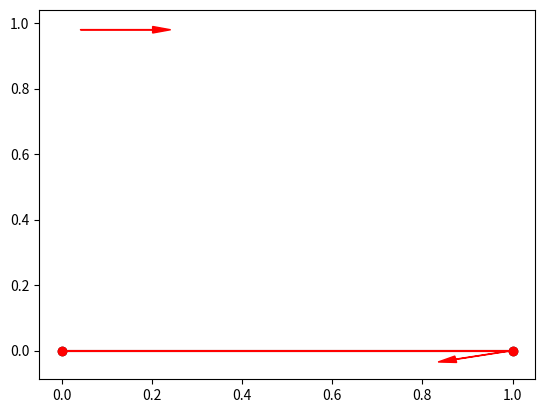

This figure's Python source: (Note: this script raises an exception after producing the figure.)
import json # per importare ed esportare i dati del modello
import numpy as np
import matplotlib.pyplot as plt # PER IL DEBUG???


# MODELLO --------------------------------------------------------------------

units = "m, kN, kPa, s"

nodes = [
    {'x':0, 'y':0},
    {'x':1, 'y':0},
    {'x':0, 'y':1}]

elements = [
    {'i':0, 'j':1, 'k':2, 'E':210e3, 'ni':0.3, 't':0.1}]

constraints = [
    {'id':0, 'u':True, 'v':True}, # 'u':True vuol dire che lo spostamento lungo x è vincolato (come OpenSees)
    {'id':1, 'u':True, 'v':True}]

forces = [
    {'id':2, 'f':[1,0]}]

for i,_ in enumerate(nodes): nodes[i]['id'] = i # aggiunge gli 'id' ai nodi (serve solo per facilitare agli umani la lettura degli elementi)

# importa il modello da un file JSON:
# with open("tri2D_model.json",'r') as f: data = json.load(f)
# nodes = data['nodes']
# elements = data['elements']
# constraints = data['constraints']
# forces = data['forces']

# --------------------------------------------------------------------

N = len(nodes) # numero di nodi
dof = 2 # due spostamenti nel piano (no rotazioni)


# print('nodes:'); print(nodes)
# print('elements:'); print(elements)

# matrice di rigidezza del sistema
K = np.zeros((N*dof, N*dof)) # default: dtype=float64
# FARE CON LE MATRICI SPARSE (se il numero di nodi è eccessivo)


def add_element_stiffness(element): # aggiunge la matrice di rigidezza dell'elemento alla matrice di rigidezza K (globale)
    i = element['i']; j = element['j']; k = element['k'] # id dei nodi di estremità (i, j, k)
    E = element['E']
    ni = element['ni']
    t = element['t'] # spessore dell'elemento
    
    D = (E/(1-ni*ni)) * np.array([[1, ni, 0], [ni, 1, 0], [0, 0, (1-ni)/2]]) # plane stress
    C = np.array([[1,nodes[i]['x'],nodes[i]['y']], [1,nodes[j]['x'],nodes[j]['y']], [1,nodes[k]['x'],nodes[k]['y']]])
    IC = np.linalg.inv(C) # inversa di C
    B = np.zeros((3, 6))
    for i in range(3): B[:, 2*i:2*i+2] = [[IC[1,i], 0], [0, IC[2,i]], [IC[2,i], IC[1,i]]]
    
    ke = (B.transpose() @ D @ B) * np.linalg.det(C)*t/2 # matrice di rigidezza dell'elemento (ke = B^T D B det(C)*t/2) ("A @ B" è un modo semplice per "np.matmul(A,B)")
    
    i0 = i*dof+0; i1 = i*dof+1; j0 = j*dof+0; j1 = j*dof+1 # i0 rappresenta la componente x del nodo i, mentre i1 la componente y del nodo i
    K[i0,i0] += ke[0,0]; K[i0,i1] += ke[0,1]; K[i0,j0] += ke[0,2]; K[i0,j1] += ke[0,3]
    K[i1,i0] += ke[1,0]; K[i1,i1] += ke[1,1]; K[i1,j0] += ke[1,2]; K[i1,j1] += ke[1,3]
    K[j0,i0] += ke[2,0]; K[j0,i1] += ke[2,1]; K[j0,j0] += ke[2,2]; K[j0,j1] += ke[2,3]
    K[j1,i0] += ke[3,0]; K[j1,i1] += ke[3,1]; K[j1,j0] += ke[3,2]; K[j1,j1] += ke[3,3]

def add_constraint(constraint): # aggiunge il vincolo
    id = constraint['id']
    if constraint['u'] == True: # il grado di libertà orizzontale è vincolato
        for i in range(N*dof): K[id*dof+0,i] = 0; K[i,id*dof+0] = 0 # cancella tutte le righe e colonne associate al valore [id*dof+0,id*dof+0]
        K[id*dof+0,id*dof+0] = 1
    if constraint['v'] == True: # il grado di libertà verticale è vincolato
        for i in range(N*dof): K[id*dof+1,i] = 0; K[i,id*dof+1] = 0 # cancella tutte le righe e colonne associate al valore [id*dof+1,id*dof+1]
        K[id*dof+1,id*dof+1] = 1
    # DOVREBBE CONTROLLARE CHE ANCHE I RELATIVI VALORI DEL VETTORE f SIANO NULLI!!!!!

def create_forces(forces): # crea il vettore delle forze applicate
    f = np.zeros((N*dof,1))
    for x in forces: f[x['id']*dof+0], f[x['id']*dof+1] = x['f']
    return f


f = create_forces(forces)
for e in elements: add_element_stiffness(e) # assembla la matrice di rigidezza K
for c in constraints: add_constraint(c) # aggiunge i vincoli (sempre alla matrice K)
u = np.linalg.solve(K,f) # trova gli spostamenti invertendo la matrice K (uguale a "u = np.linalg.inv(K) @ f", ma meno efficiente e meno numericamente stabile)


# salva gli spostamenti nei nodi:
for i,_ in enumerate(nodes):
    nodes[i]['u'] = u[i*dof+0].item()
    nodes[i]['v'] = u[i*dof+1].item()


print('spostamenti:\n', u)
# ASSEMBLA DI NUOVO LA MATRICE K PER CALCOLARE LE FORZE....
K = np.zeros((N*dof, N*dof))
for e in elements: add_element_stiffness(e)
forze = K @ u
print('forze:\n', forze)

# CALCOLARE LE FORZE NELLE ASTE........




# exit()
# --------------------------------------------------------------------
# salva il modello:
model = {'model':'Tri 2D', 'units':units, 'author':'Andrea Marchi',  'nodes': nodes, 'elements': elements, 'constraints': constraints, 'forces': forces}
with open('truss2D_model.json', 'w', encoding='utf-8') as f: json.dump(model, f, ensure_ascii=False, indent='\t')

# PLOT -------------------------------------------------------------------- per il debug??..........................

# indeformata:
for e in elements: plt.plot([nodes[e['i']]['x'], nodes[e['j']]['x']], [nodes[e['i']]['y'], nodes[e['j']]['y']], '-ok')
# STAMPARE ANCHE GLI ASSI LOCALI (almeno il vettore che va da "i" a "j")
# deformata:
if 'u' in nodes[0]: # controlla se ci sono gli spostamenti da mostrare
    mul = 500 # scala che moltiplica gli spostamenti (multiplier)
    for e in elements:
        plt.plot([nodes[e['i']]['x']+mul*nodes[e['i']]['u'], nodes[e['j']]['x']+mul*nodes[e['j']]['u']],
                 [nodes[e['i']]['y']+mul*nodes[e['i']]['v'], nodes[e['j']]['y']+mul*nodes[e['j']]['v']], '-or')
    for i,n in enumerate(nodes):
        scale = 0.2 # scala visualizzazione
        plt.arrow(n['x']+mul*n['u'], n['y']+mul*n['v'], forze[i*dof+0].item()*scale, forze[i*dof+1].item()*scale, head_width=0.02, head_length=0.04, color='red', length_includes_head=True)
        # plt.text(nodes[f['id']]['x'] + f['f'][0]*scale, nodes[f['id']]['y'] + f['f'][1]*scale, f"({f['f'][0]},{f['f'][1]})", color='red')
plt.show()


# exit()

# # stampa la matrice K
# plt.imshow(K, cmap='viridis', origin='lower')
# for i in range(K.shape[0]):
    # for j in range(K.shape[1]):
        # plt.text(j, i, str(K[i, j]), ha='center', va='center', color='white') # mostra anche i valori
# plt.colorbar()  # aggiunge la scala dei valori
# plt.show()




#........................................................................
# CODICE AGGIUNTO DA CHATGPT..................................



def compute_element_forces(elements, nodes):
    forces = []
    for e in elements:
        i = e['i']; j = e['j']

        xi, yi = nodes[i]['x'], nodes[i]['y']
        xj, yj = nodes[j]['x'], nodes[j]['y']

        ui, vi = nodes[i]['u'], nodes[i]['v']
        uj, vj = nodes[j]['u'], nodes[j]['v']

        L = np.hypot(xj - xi, yj - yi)
        c = (xj - xi) / L
        s = (yj - yi) / L

        # deformazione assiale (small displacement)
        eps = ( (uj - ui)*c + (vj - vi)*s ) / L

        # sforzo sigma = E * eps
        sigma = e['E'] * eps

        # forza assiale: N = sigma * A (positiva = trazione)
        N = sigma * e['A']

        forces.append({'element':e, 'N':N, 'sigma':sigma})

    return forces


# dopo aver calcolato f = K @ u (servono u e v per i nodi)
element_forces = compute_element_forces(elements, nodes)

print("\nFORZE NELLE ASTE:")
for ef in element_forces:
    i = ef['element']['i']; j = ef['element']['j']
    print(f"Elemento {i}-{j}:  N = {ef['N']:.3f}   sigma = {ef['sigma']:.3f}")

def plot_forces(nodes, forces):
    for f in forces:
        n = f['id']
        Fx, Fy = f['f']

        x = nodes[f['id']]['x']
        y = nodes[f['id']]['y']

        scale = 0.2  # scala visualizzazione

        plt.arrow( x-Fx*scale, y-Fy*scale, Fx*scale, Fy*scale,
                  head_width=0.02, head_length=0.04,
                  color='red', length_includes_head=True)
        plt.text(x - Fx*scale/2, y - Fy*scale/2, f"({Fx},{Fy})", color='red')


import matplotlib.patheffects as path_effects
def define_path_effect(**kwargs):
    return [path_effects.Stroke(**kwargs), path_effects.Normal()]



def plot_element_forces(nodes, element_forces):
    maxN = max(abs(ef['N']) for ef in element_forces) or 1

    fig, ax = plt.subplots()
    
    for ef in element_forces:
        e = ef['element']
        i, j = e['i'], e['j']
        N = ef['N']

        xi, yi = nodes[i]['x'], nodes[i]['y']
        xj, yj = nodes[j]['x'], nodes[j]['y']

        color = 'blue' if N > 0 else 'red'   # blu trazione, rosso compressione
        lw = 1 + 6 * abs(N)/maxN

        ax.plot([xi, xj], [yi, yj], color=color, linewidth=lw)

        xm, ym = (xi+xj)/2, (yi+yj)/2
        # ax.text(xm, ym, f"{N:.1f}", color=color, fontsize=9)

        ax.text(
            xm, ym, f"{N:.1f}",
            fontsize=10,
            color=color,
            path_effects=define_path_effect(linewidth=3, foreground="white")
        )

    ax.set_aspect('equal')
    


plot_element_forces(nodes, element_forces)
plot_forces(nodes, forces)

# VORREI FARE ANCHE CHE SALVA GLI SFORZI SULLE ASTE NEL JSON...
# ANCHE LE FORZE NEI NODI


plt.show()
